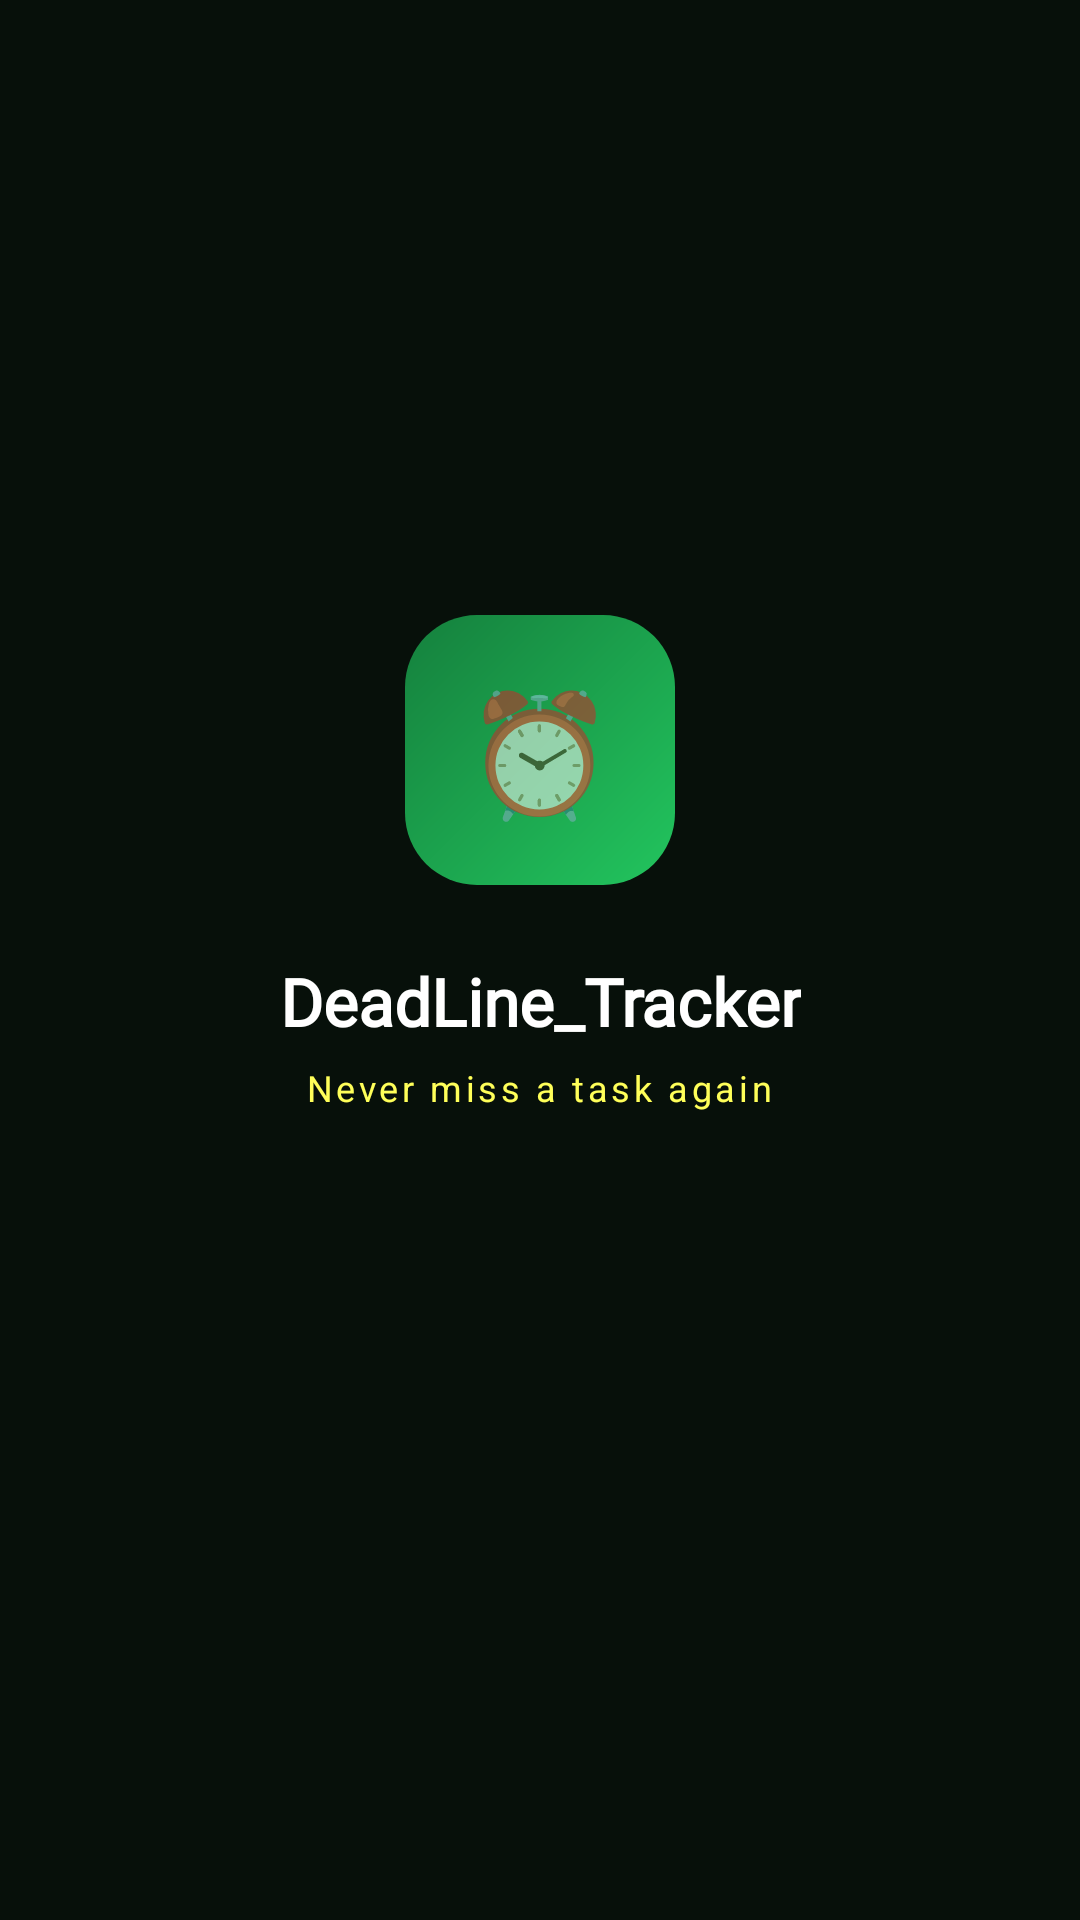

Layout XML and referenced resources for this Android screen:
<!-- AndroidManifest.xml: activity theme Theme.DeadLineTracker -->
<!-- res/layout/activity_splash.xml -->
<?xml version="1.0" encoding="utf-8"?>
<LinearLayout
    xmlns:android="http://schemas.android.com/apk/res/android"
    android:layout_width="match_parent"
    android:layout_height="match_parent"
    android:orientation="vertical"
    android:gravity="center"
    android:background="@color/bg_primary"
    android:paddingLeft="28dp"
    android:paddingRight="28dp">

    
    <FrameLayout
        android:layout_width="90dp"
        android:layout_height="90dp"
        android:background="@drawable/bg_logo_icon">

        <TextView
            android:layout_width="wrap_content"
            android:layout_height="wrap_content"
            android:layout_gravity="center"
            android:text="⏰"
            android:textSize="40sp" />
    </FrameLayout>

    
    <TextView
        android:layout_width="wrap_content"
        android:layout_height="wrap_content"
        android:layout_marginTop="24dp"
        android:text="@string/app_name"
        android:textSize="22sp"
        android:textStyle="bold"
        android:textColor="@color/text_primary"
        android:fontFamily="@font/sora"
        android:gravity="center" />

    
    <TextView
        android:layout_width="wrap_content"
        android:layout_height="wrap_content"
        android:layout_marginTop="6dp"
        android:text="@string/app_tagline"
        android:textSize="12sp"
        android:textColor="@color/text_secondary"
        android:gravity="center"
        android:letterSpacing="0.1" />

    
    <LinearLayout
        android:layout_width="wrap_content"
        android:layout_height="wrap_content"
        android:layout_marginTop="56dp"
        android:orientation="horizontal"
        android:gravity="center">

        
        <View
            android:layout_width="22dp"
            android:layout_height="8dp"
            android:background="@drawable/bg_dot_active" />

        <View
            android:layout_width="8dp"
            android:layout_height="8dp"
            android:layout_marginStart="6dp"
            android:background="@drawable/bg_dot_inactive" />

        <View
            android:layout_width="8dp"
            android:layout_height="8dp"
            android:layout_marginStart="6dp"
            android:background="@drawable/bg_dot_inactive" />
    </LinearLayout>

</LinearLayout>
<!-- resources referenced by this layout -->
<resources>
  <color name="bg_primary">#07100A</color>
  <color name="text_primary">#FFFFFF</color>
  <color name="text_secondary">#FFFFFF59</color>
  <!-- drawable bg_logo_icon (drawable) -->
  <?xml version="1.0" encoding="utf-8"?>
  <shape xmlns:android="http://schemas.android.com/apk/res/android">
      <gradient
          android:angle="135"
          android:startColor="#22C55E"
          android:endColor="#15803D"
          android:type="linear" />
      <corners android:radius="24dp" />
  </shape>
  <string name="app_name">DeadLine_Tracker</string>
  <string name="app_tagline">Never miss a task again</string>
  <style name="Theme.DeadLineTracker" parent="Theme.MaterialComponents.DayNight.NoActionBar">
          <item name="colorPrimary">@color/green_primary</item>
          <item name="colorPrimaryVariant">@color/green_dark</item>
          <item name="colorSecondary">@color/purple_primary</item>
          <item name="colorSecondaryVariant">@color/purple_medium</item>
          <item name="android:colorBackground">@color/bg_primary</item>
          <item name="colorSurface">@color/bg_card</item>
          <item name="colorOnPrimary">@color/text_primary</item>
          <item name="colorOnBackground">@color/text_primary</item>
          <item name="colorOnSurface">@color/text_primary</item>
          <item name="android:windowBackground">@color/bg_primary</item>
          <item name="android:statusBarColor">@color/bg_primary</item>
          <item name="android:navigationBarColor">@color/bg_bottom_nav</item>
      </style>
  <color name="green_primary">#22C55E</color>
  <color name="green_dark">#15803D</color>
  <color name="purple_primary">#7C3AED</color>
  <color name="purple_medium">#A855F7</color>
  <color name="bg_card">#0D0D0D</color>
  <color name="bg_bottom_nav">#0D1A10</color>
</resources>
